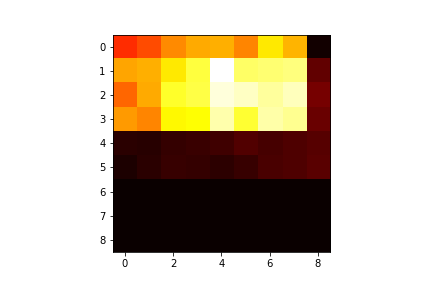

The file beside this chart, header and first rows:
2.770000000000000000e+02, 3.050000000000000000e+02, 3.670000000000000000e+02, 3.960000000000000000e+02, 4.000000000000000000e+02, 3.600000000000000000e+02, 4.560000000000000000e+02, 4.050000000000000000e+02, 8.000000000000000000e+00
3.920000000000000000e+02, 4.020000000000000000e+02, 4.560000000000000000e+02, 5.150000000000000000e+02, 6.400000000000000000e+02, 5.410000000000000000e+02, 5.490000000000000000e+02, 5.560000000000000000e+02, 8.400000000000000000e+01
3.310000000000000000e+02, 3.960000000000000000e+02, 5.030000000000000000e+02, 5.200000000000000000e+02, 6.160000000000000000e+02, 6.010000000000000000e+02, 5.760000000000000000e+02, 5.950000000000000000e+02, 1.050000000000000000e+02
3.810000000000000000e+02, 3.600000000000000000e+02, 4.710000000000000000e+02, 4.790000000000000000e+02, 5.860000000000000000e+02, 5.090000000000000000e+02, 5.830000000000000000e+02, 5.680000000000000000e+02, 9.200000000000000000e+01
3.000000000000000000e+01, 2.900000000000000000e+01, 4.000000000000000000e+01, 4.700000000000000000e+01, 5.200000000000000000e+01, 6.800000000000000000e+01, 5.800000000000000000e+01, 6.500000000000000000e+01, 7.500000000000000000e+01
1.800000000000000000e+01, 3.200000000000000000e+01, 4.400000000000000000e+01, 4.200000000000000000e+01, 3.300000000000000000e+01, 4.400000000000000000e+01, 6.200000000000000000e+01, 6.600000000000000000e+01, 7.700000000000000000e+01
0.000000000000000000e+00, 0.000000000000000000e+00, 0.000000000000000000e+00, 0.000000000000000000e+00, 0.000000000000000000e+00, 0.000000000000000000e+00, 0.000000000000000000e+00, 0.000000000000000000e+00, 0.000000000000000000e+00
0.000000000000000000e+00, 0.000000000000000000e+00, 0.000000000000000000e+00, 0.000000000000000000e+00, 0.000000000000000000e+00, 0.000000000000000000e+00, 0.000000000000000000e+00, 0.000000000000000000e+00, 0.000000000000000000e+00
0.000000000000000000e+00, 0.000000000000000000e+00, 0.000000000000000000e+00, 0.000000000000000000e+00, 0.000000000000000000e+00, 0.000000000000000000e+00, 0.000000000000000000e+00, 0.000000000000000000e+00, 0.000000000000000000e+00
